Dataset: train_split (GitHub, ameenaquadrishhh-glitch/Ample). Classes: non-violent, violent.

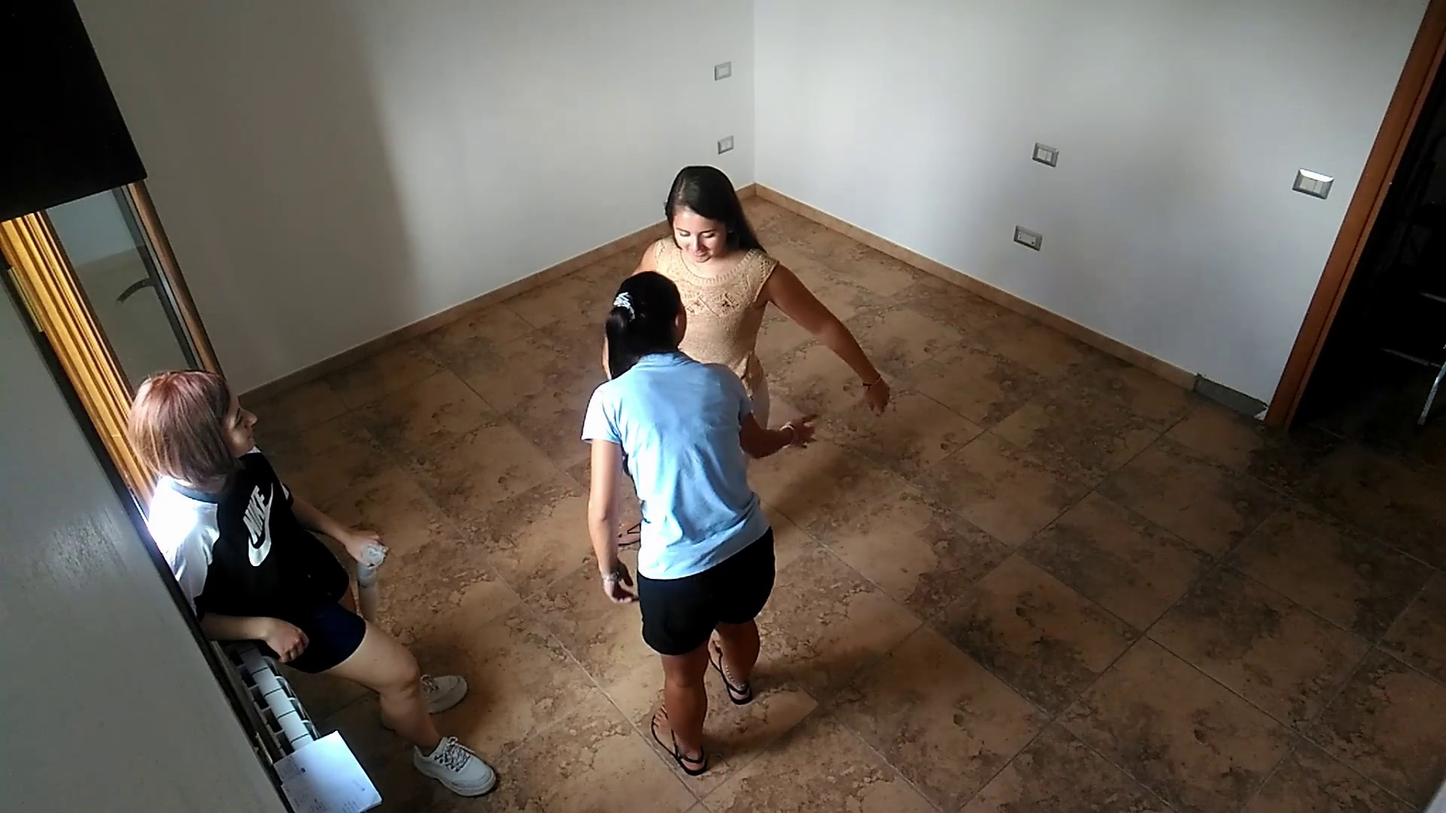
Label: non-violent

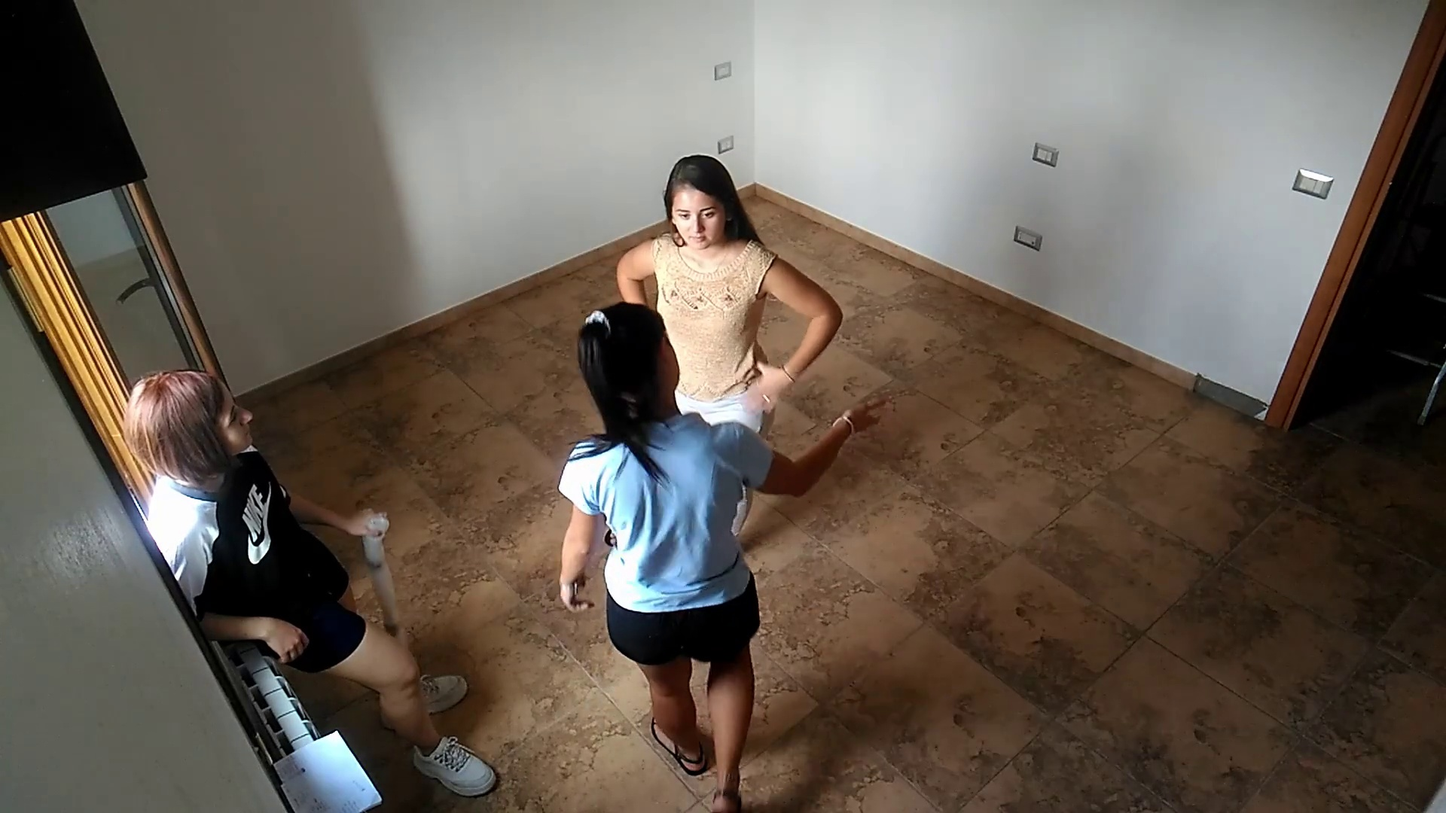
Label: non-violent

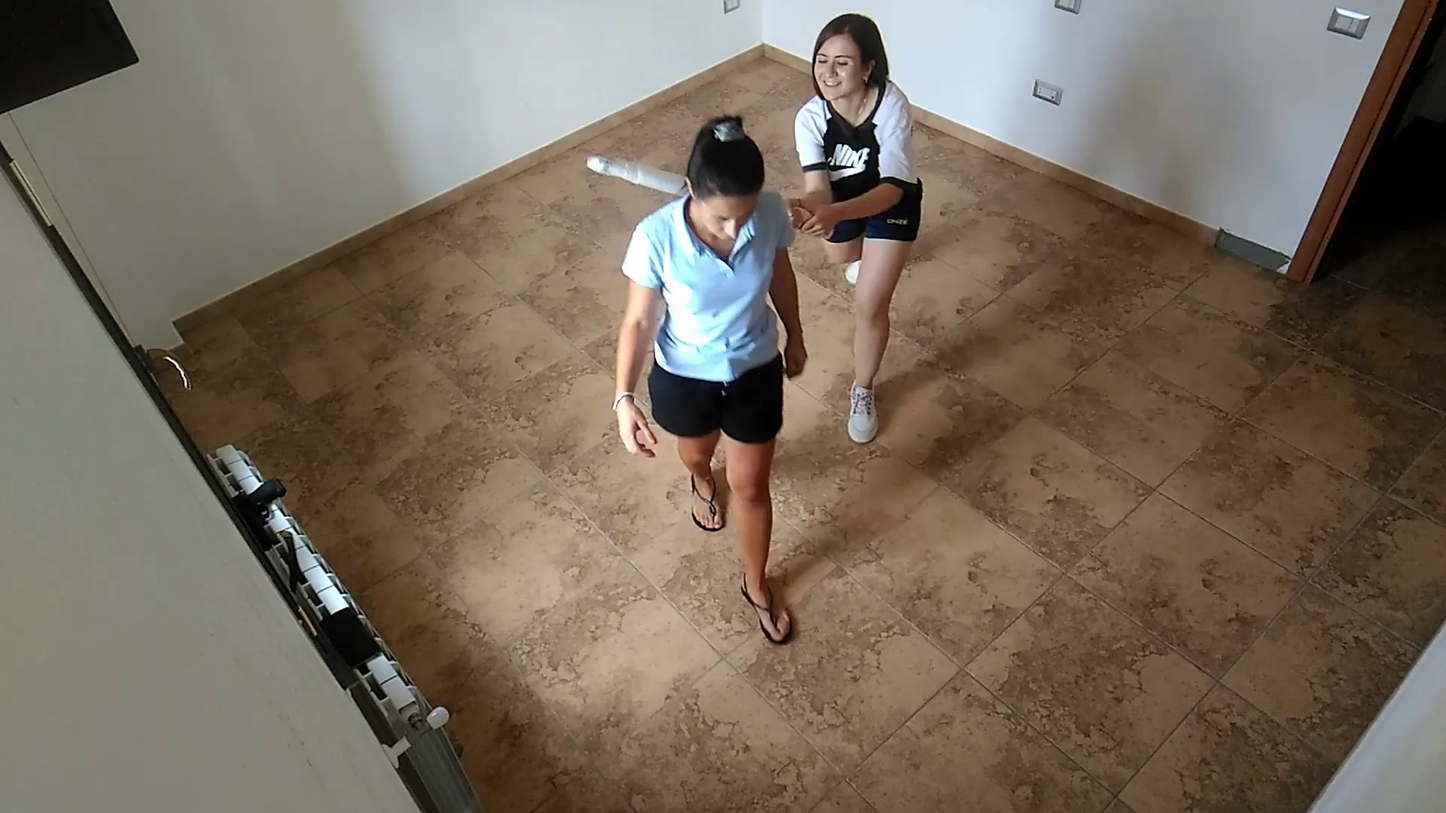
Label: violent

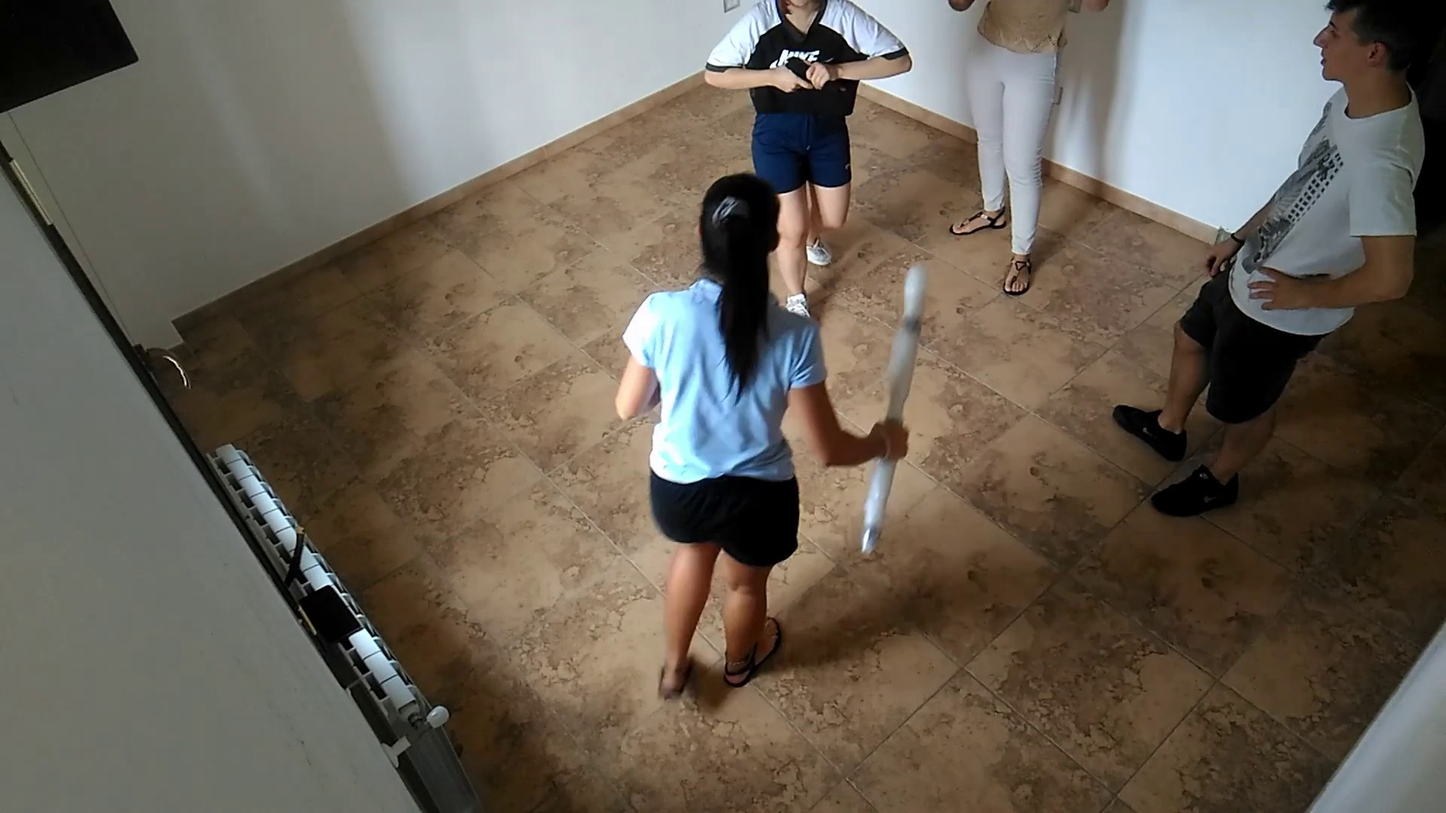
Label: violent

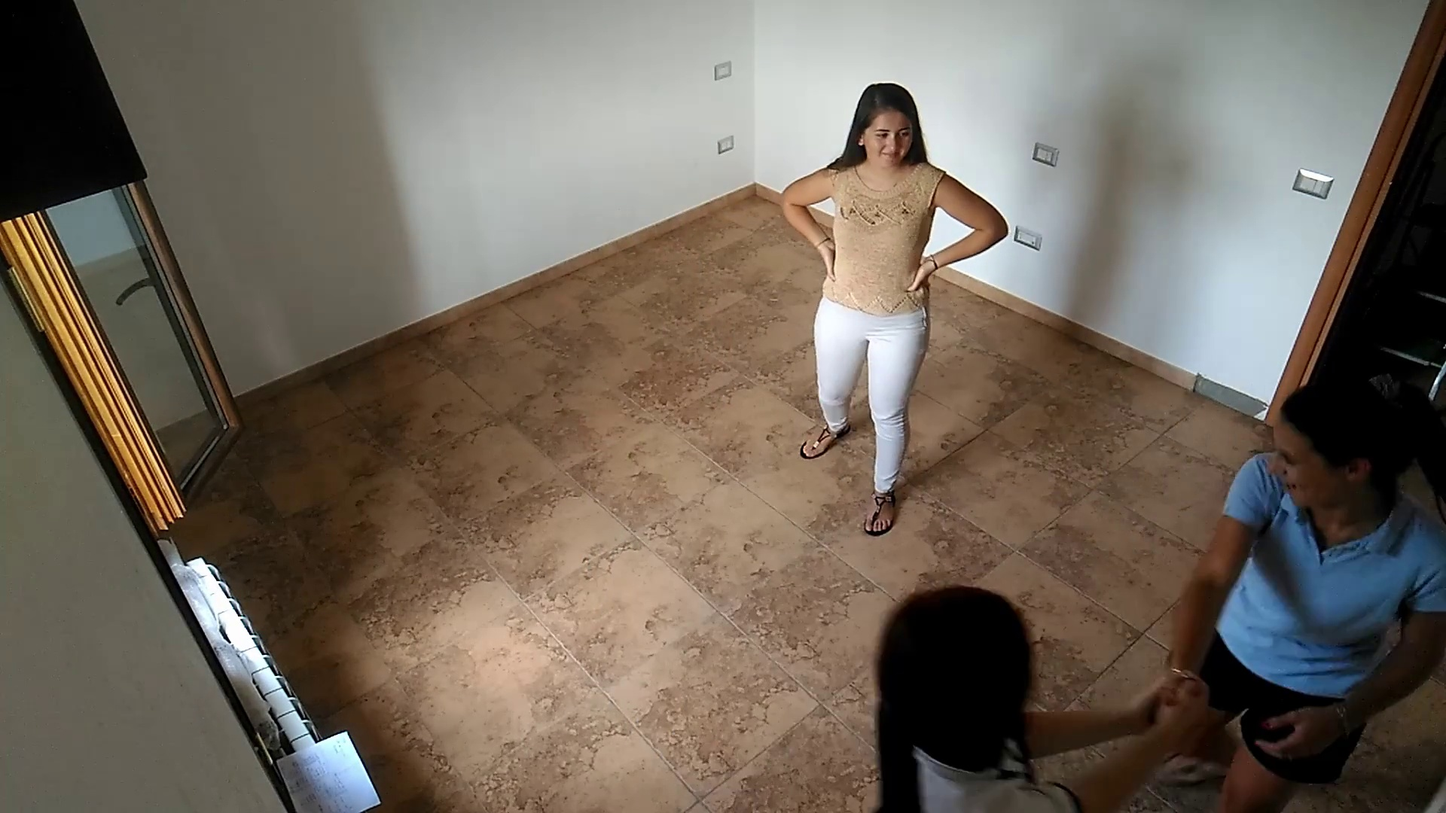
Label: non-violent

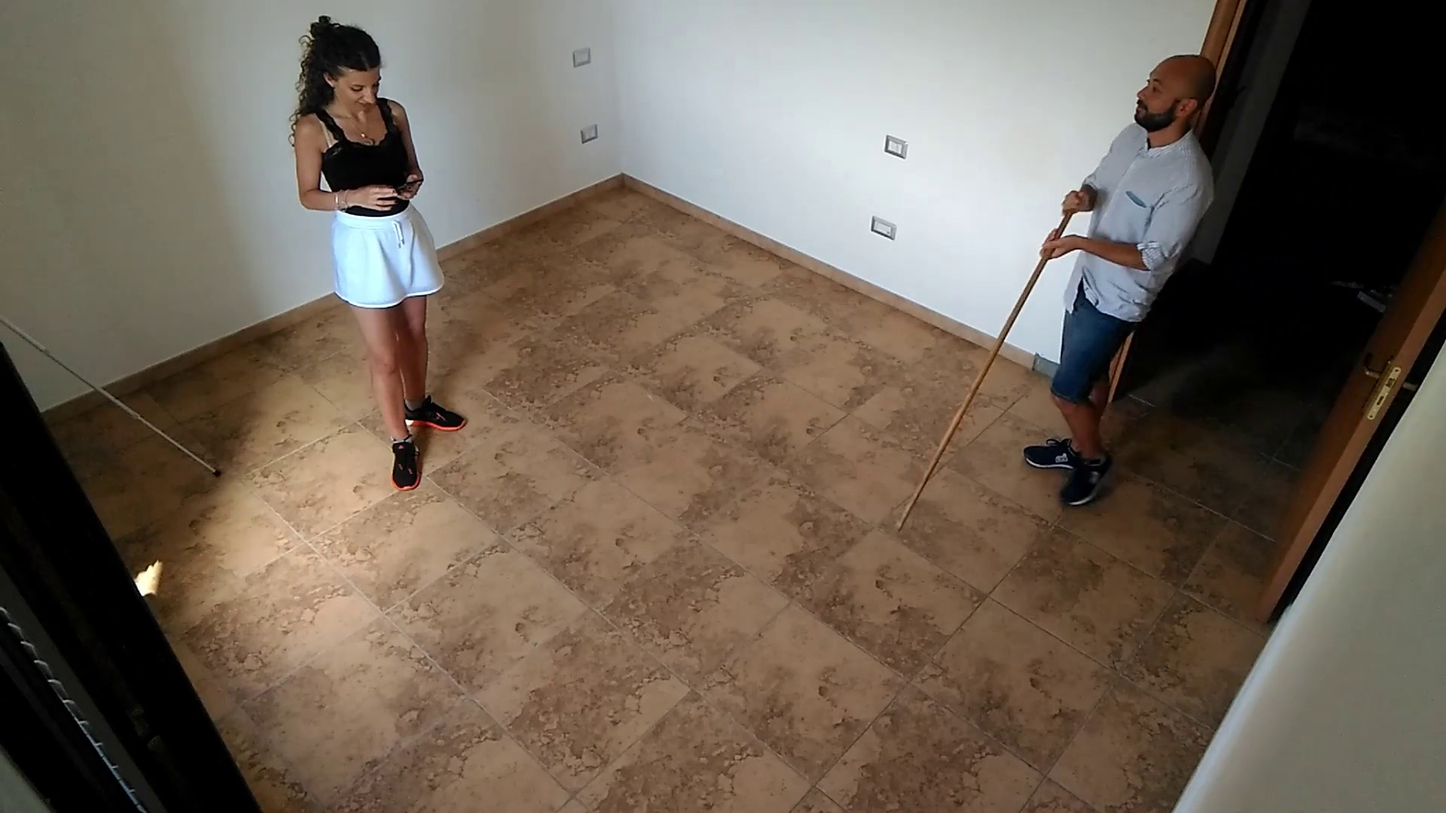
Label: violent
